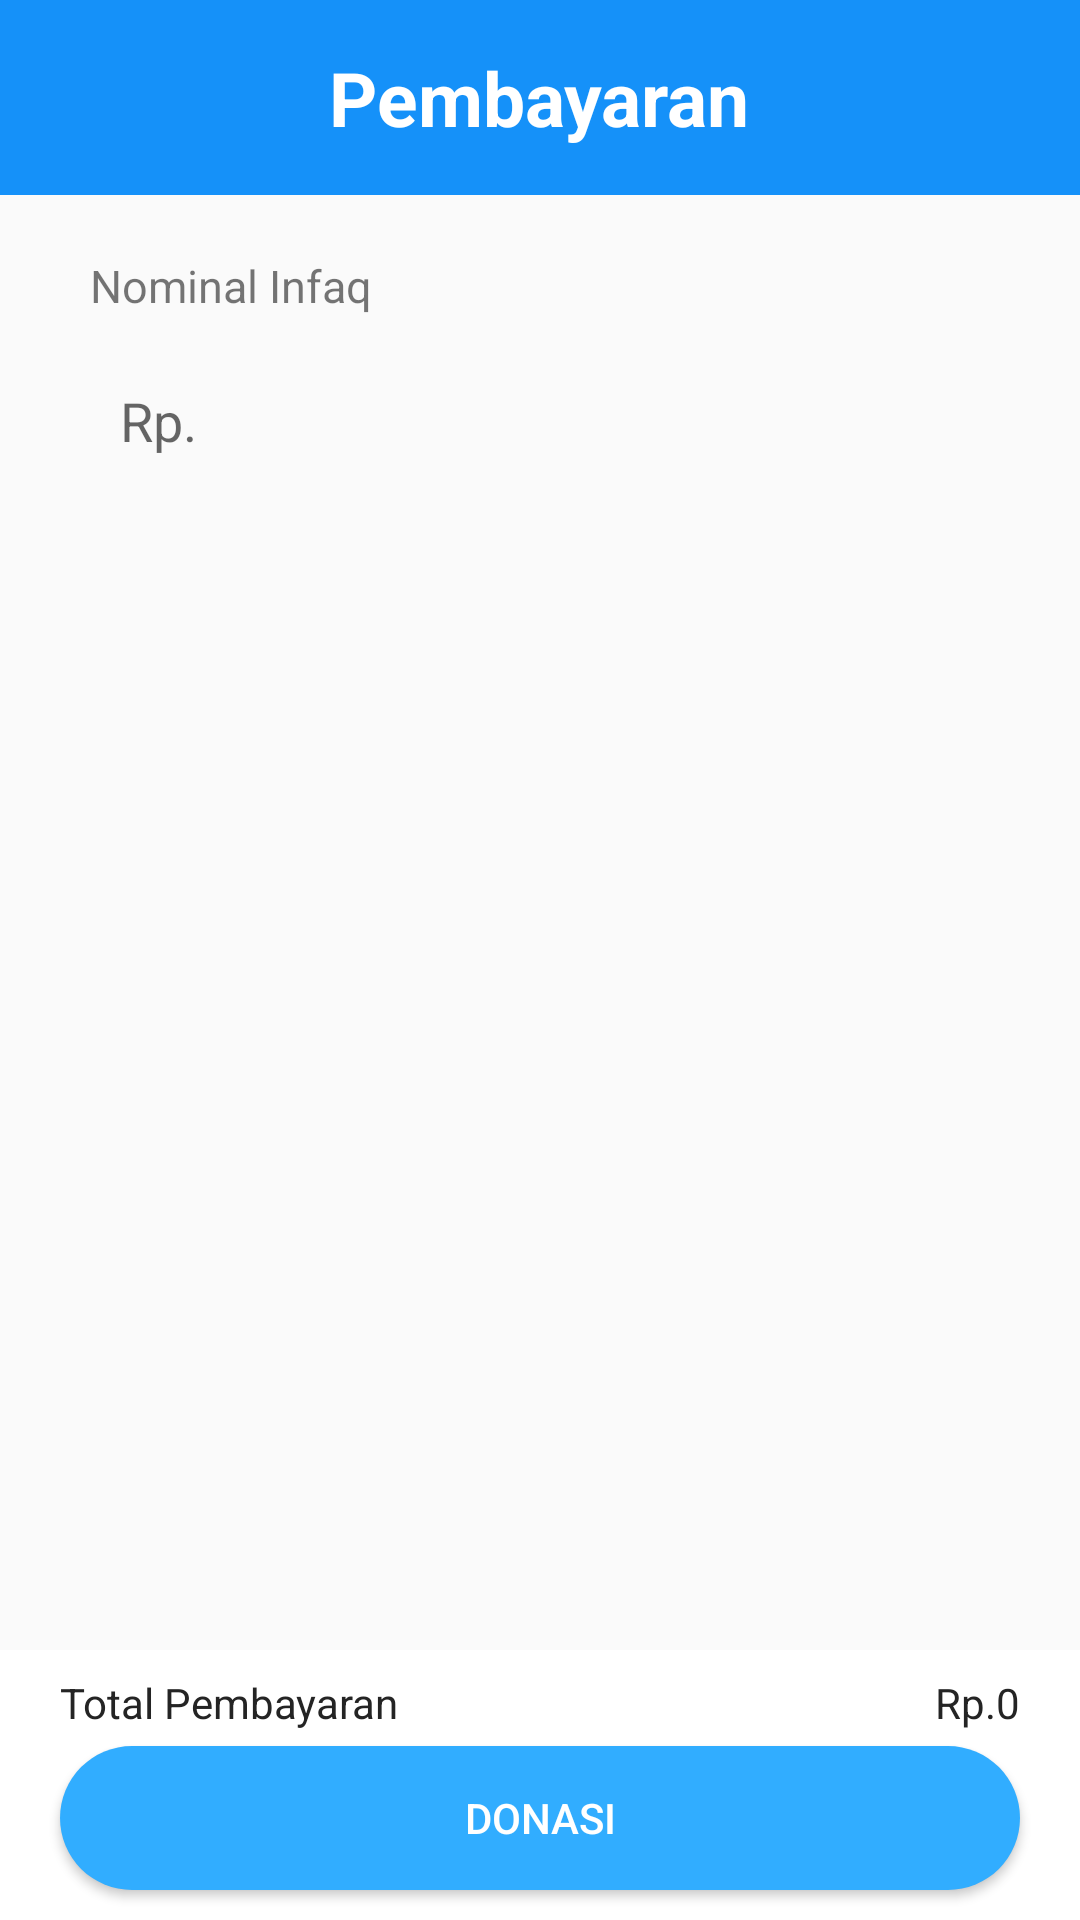

This screen was rendered from an Android layout file. Write that file and the resources it references.
<!-- AndroidManifest.xml: application theme AppTheme -->
<!-- res/layout/activity_donasi_infaq.xml -->
<?xml version="1.0" encoding="utf-8"?>
<androidx.constraintlayout.widget.ConstraintLayout xmlns:android="http://schemas.android.com/apk/res/android"
    xmlns:app="http://schemas.android.com/apk/res-auto"
    xmlns:tools="http://schemas.android.com/tools"
    android:layout_width="match_parent"
    android:layout_height="match_parent"
    tools:context="com.sragen.sedekahku.DonasiMakanan">

    <RelativeLayout
        android:id="@+id/banner_biaya"
        android:layout_width="match_parent"
        android:layout_height="65dp"
        android:padding="10dp"
        android:background="@color/colorPrimaryLight"
        app:layout_constraintTop_toTopOf="parent"
        app:layout_constraintEnd_toEndOf="parent"
        app:layout_constraintStart_toStartOf="parent">

        <TextView
            android:layout_width="wrap_content"
            android:layout_height="wrap_content"
            android:text="Pembayaran"
            android:textSize="25sp"
            android:textColor="@color/white"
            android:textStyle="bold"
            android:layout_centerVertical="true"
            android:layout_centerHorizontal="true"/>

    </RelativeLayout>

    <LinearLayout
        android:layout_width="match_parent"
        android:layout_height="wrap_content"
        android:layout_margin="20dp"
        android:orientation="vertical"
        app:layout_constraintTop_toBottomOf="@+id/banner_biaya">

        <TextView
            android:id="@+id/tv_masukan"
            android:layout_width="wrap_content"
            android:layout_height="wrap_content"
            android:layout_marginLeft="10dp"
            android:text="Nominal Infaq"
            android:textSize="15sp" />

        <EditText
            android:id="@+id/ed_infaq"
            android:layout_width="match_parent"
            android:layout_height="60dp"
            android:layout_marginTop="5dp"
            android:background="@drawable/raund_edittext"
            android:editable="false"
            android:enabled="false"
            android:focusable="false"
            android:focusableInTouchMode="false"
            android:hint="Rp."
            android:inputType="number"
            android:paddingLeft="20dp" />
    </LinearLayout>

    <RelativeLayout
        android:layout_width="match_parent"
        android:layout_height="90dp"
        android:layout_gravity="bottom"
        android:background="@color/white"
        app:layout_constraintBottom_toBottomOf="parent">

        <TextView
            android:layout_width="wrap_content"
            android:layout_height="wrap_content"
            android:layout_above="@+id/btn_p_donasi1"
            android:layout_alignStart="@+id/btn_p_donasi1"
            android:layout_alignLeft="@+id/btn_p_donasi1"
            android:layout_marginBottom="5dp"
            android:layout_toRightOf="@id/btn_p_donasi1"
            android:text="Total Pembayaran"
            android:textColor="@color/blackdark" />

        <TextView
            android:id="@+id/txt_total1"
            android:layout_width="wrap_content"
            android:layout_height="wrap_content"
            android:layout_above="@+id/btn_p_donasi1"
            android:layout_alignEnd="@+id/btn_p_donasi1"
            android:layout_alignRight="@+id/btn_p_donasi1"
            android:layout_marginBottom="5dp"
            android:text="Rp.0"
            android:textColor="@color/blackdark" />

        <Button
            android:id="@+id/btn_p_donasi1"
            android:layout_width="match_parent"
            android:layout_height="wrap_content"
            android:layout_alignParentBottom="true"
            android:layout_centerHorizontal="true"
            android:layout_marginLeft="20dp"
            android:layout_marginRight="20dp"
            android:layout_marginBottom="10dp"
            android:background="@drawable/raund_pilih"
            android:text="DONASI"
            android:textColor="@color/white" />
    </RelativeLayout>

</androidx.constraintlayout.widget.ConstraintLayout>
<!-- resources referenced by this layout -->
<resources>
  <color name="blackdark">#242424</color>
  <color name="colorPrimaryLight">#1591F9</color>
  <color name="white">#FFFFFF</color>
  <!-- drawable raund_pilih (drawable) -->
  <?xml version="1.0" encoding="utf-8"?>
  <shape xmlns:android="http://schemas.android.com/apk/res/android"
      android:shape="rectangle">
  
      <solid android:color="#31ADFF"/>
      <corners android:radius="25dp"/>
  
  </shape>
  <style name="AppTheme" parent="Theme.AppCompat.Light.NoActionBar">
          
          <item name="colorPrimary">@color/colorPrimary</item>
          <item name="colorPrimaryDark">@color/colorPrimaryDark</item>
          <item name="colorAccent">@color/colorAccent</item>
      </style>
  <color name="colorPrimary">#008577</color>
  <color name="colorPrimaryDark">#1E76F7</color>
  <color name="colorAccent">#D81B60</color>
</resources>
